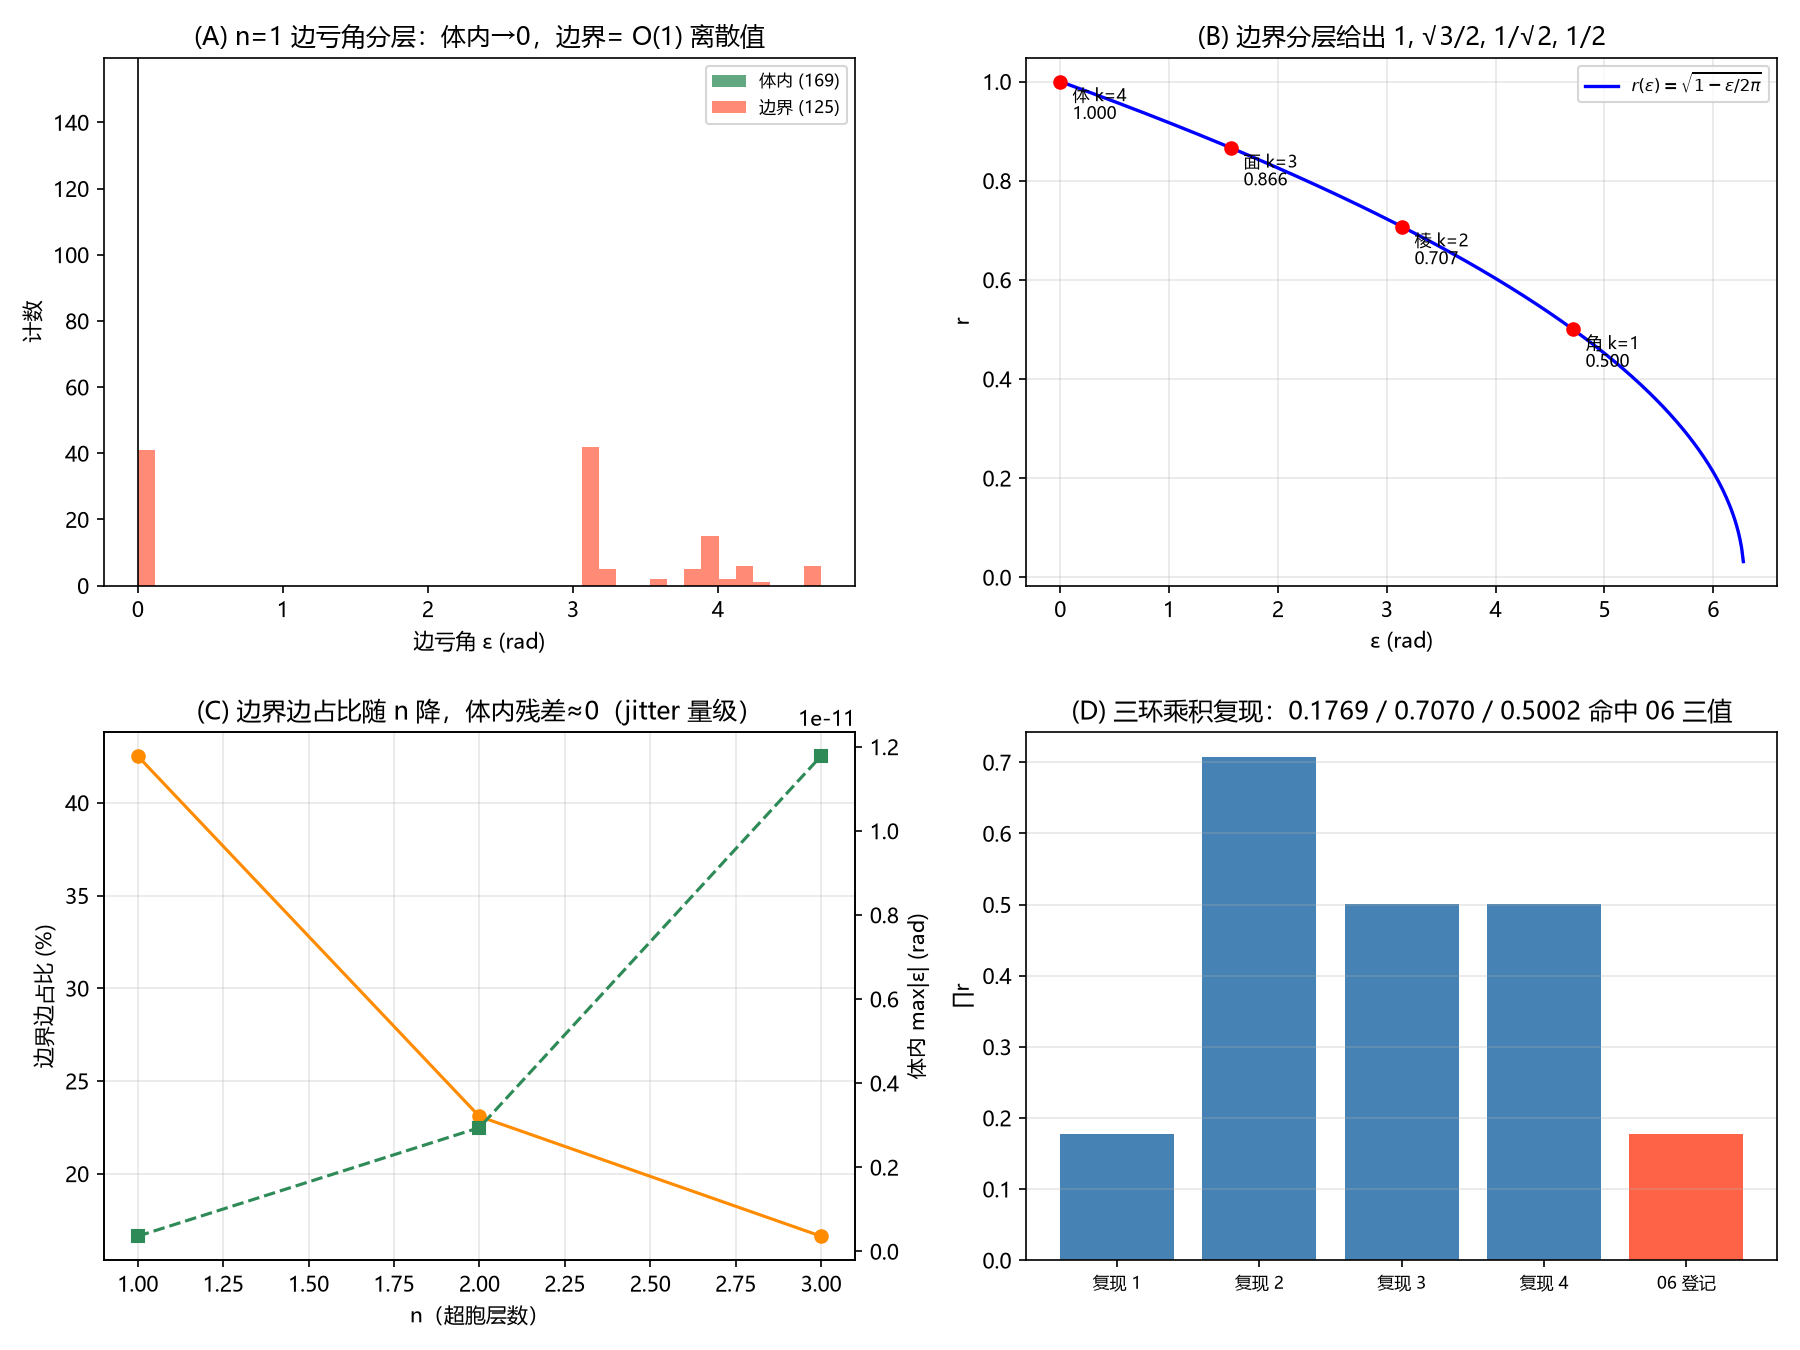

The file beside this chart, header and first rows:
section, item, k, boundary, eps_rad, eps_ref_rad, r, prod_r
hinge, 47-51, 1, 1, 3.142, 4.712, 0.707, 
hinge, 47-53, 3, 1, 4.711, 1.571, 0.5002, 
hinge, 45-47, 4, 1, 3.142, 0.000000, 0.707, 
hinge, 51-53, 5, 1, 4.711, -1.571, 0.5002, 
hinge, 45-51, 4, 1, 3.142, 0.000000, 0.7071, 
hinge, 45-53, 3, 1, 0.000000, 1.571, 1, 
hinge, 16-34, 4, 0, 0.000000, 0.000000, 1, 
hinge, 17-34, 4, 0, 0.000000, 0.000000, 1, 
hinge, 15-34, 6, 0, 0.000000, -3.142, 1, 
hinge, 16-17, 3, 1, 4.187, 1.571, 0.5776, 
hinge, 15-16, 4, 1, 3.142, 0.000000, 0.7071, 
hinge, 15-17, 3, 1, 3.928, 1.571, 0.6123, 
hinge, 11-34, 6, 0, 0.000000, -3.142, 1, 
hinge, 11-16, 4, 0, 0.000000, 0.000000, 1, 
hinge, 11-17, 5, 1, 3.263, -1.571, 0.6933, 
hinge, 0-20, 3, 1, 3.142, 1.571, 0.707, 
hinge, 2-20, 5, 1, 0.000000, -1.571, 1, 
hinge, 4-20, 5, 1, 3.142, -1.571, 0.707, 
hinge, 0-2, 5, 1, 0.000000, -1.571, 1, 
hinge, 0-4, 4, 1, 4.712, 0.000000, 0.5001, 
hinge, 2-4, 4, 1, -0.000000, 0.000000, 1, 
hinge, 30-42, 3, 1, -0.000000, 1.571, 1, 
hinge, 24-42, 7, 0, 0.000000, -4.712, 1, 
hinge, 42-48, 7, 1, 0.000000, -4.712, 1, 
hinge, 24-30, 5, 0, -0.000000, -1.571, 1, 
hinge, 30-48, 5, 1, 3.859, -1.571, 0.6212, 
hinge, 24-48, 3, 0, -0.000000, 1.571, 1, 
hinge, 7-25, 4, 0, 0.000000, 0.000000, 1, 
hinge, 25-32, 6, 0, 0.000000, -3.142, 1, 
hinge, 25-26, 6, 0, 0.000000, -3.142, 1, 
hinge, 7-32, 6, 0, -0.000000, -3.142, 1, 
hinge, 7-26, 6, 0, 0.000000, -3.142, 1, 
hinge, 26-32, 4, 0, 0.000000, 0.000000, 1, 
hinge, 24-25, 6, 0, 0.000000, -3.142, 1, 
hinge, 7-24, 5, 0, 0.000000, -1.571, 1, 
hinge, 24-26, 4, 0, 0.000000, 0.000000, 1, 
hinge, 25-30, 5, 0, 0.000000, -1.571, 1, 
hinge, 7-30, 6, 0, 0.000000, -3.142, 1, 
hinge, 30-32, 4, 0, 0.000000, 0.000000, 1, 
hinge, 25-42, 5, 0, 0.000000, -1.571, 1, 
hinge, 25-48, 6, 0, 0.000000, -3.142, 1, 
hinge, 0-8, 4, 0, 0.000000, 0.000000, 1, 
hinge, 2-8, 4, 0, 0.000000, 0.000000, 1, 
hinge, 4-8, 5, 0, -0.000000, -1.571, 1, 
hinge, 31-51, 4, 1, 3.142, 0.000000, 0.7071, 
hinge, 31-53, 1, 1, 3.142, 4.712, 0.7071, 
hinge, 15-31, 3, 1, 3.143, 1.571, 0.707, 
hinge, 15-51, 3, 1, 0.000000, 1.571, 1, 
hinge, 15-53, 4, 1, 3.142, 0.000000, 0.707, 
hinge, 25-31, 4, 0, 0.000000, 0.000000, 1, 
hinge, 30-31, 3, 1, 3.142, 1.571, 0.707, 
hinge, 31-48, 3, 1, 3.142, 1.571, 0.7071, 
hinge, 31-32, 5, 0, 0.000000, -1.571, 1, 
hinge, 33-51, 5, 1, -0.000000, -1.571, 1, 
hinge, 33-53, 4, 1, 0.000000, 0.000000, 1, 
hinge, 15-33, 7, 1, 0.000000, -4.712, 1, 
hinge, 31-33, 5, 1, 0.000000, -1.571, 1, 
hinge, 33-34, 5, 0, 0.000000, -1.571, 1, 
hinge, 32-33, 6, 0, 0.000000, -3.142, 1, 
hinge, 32-34, 4, 0, 0.000000, 0.000000, 1, 
... 256 more rows
